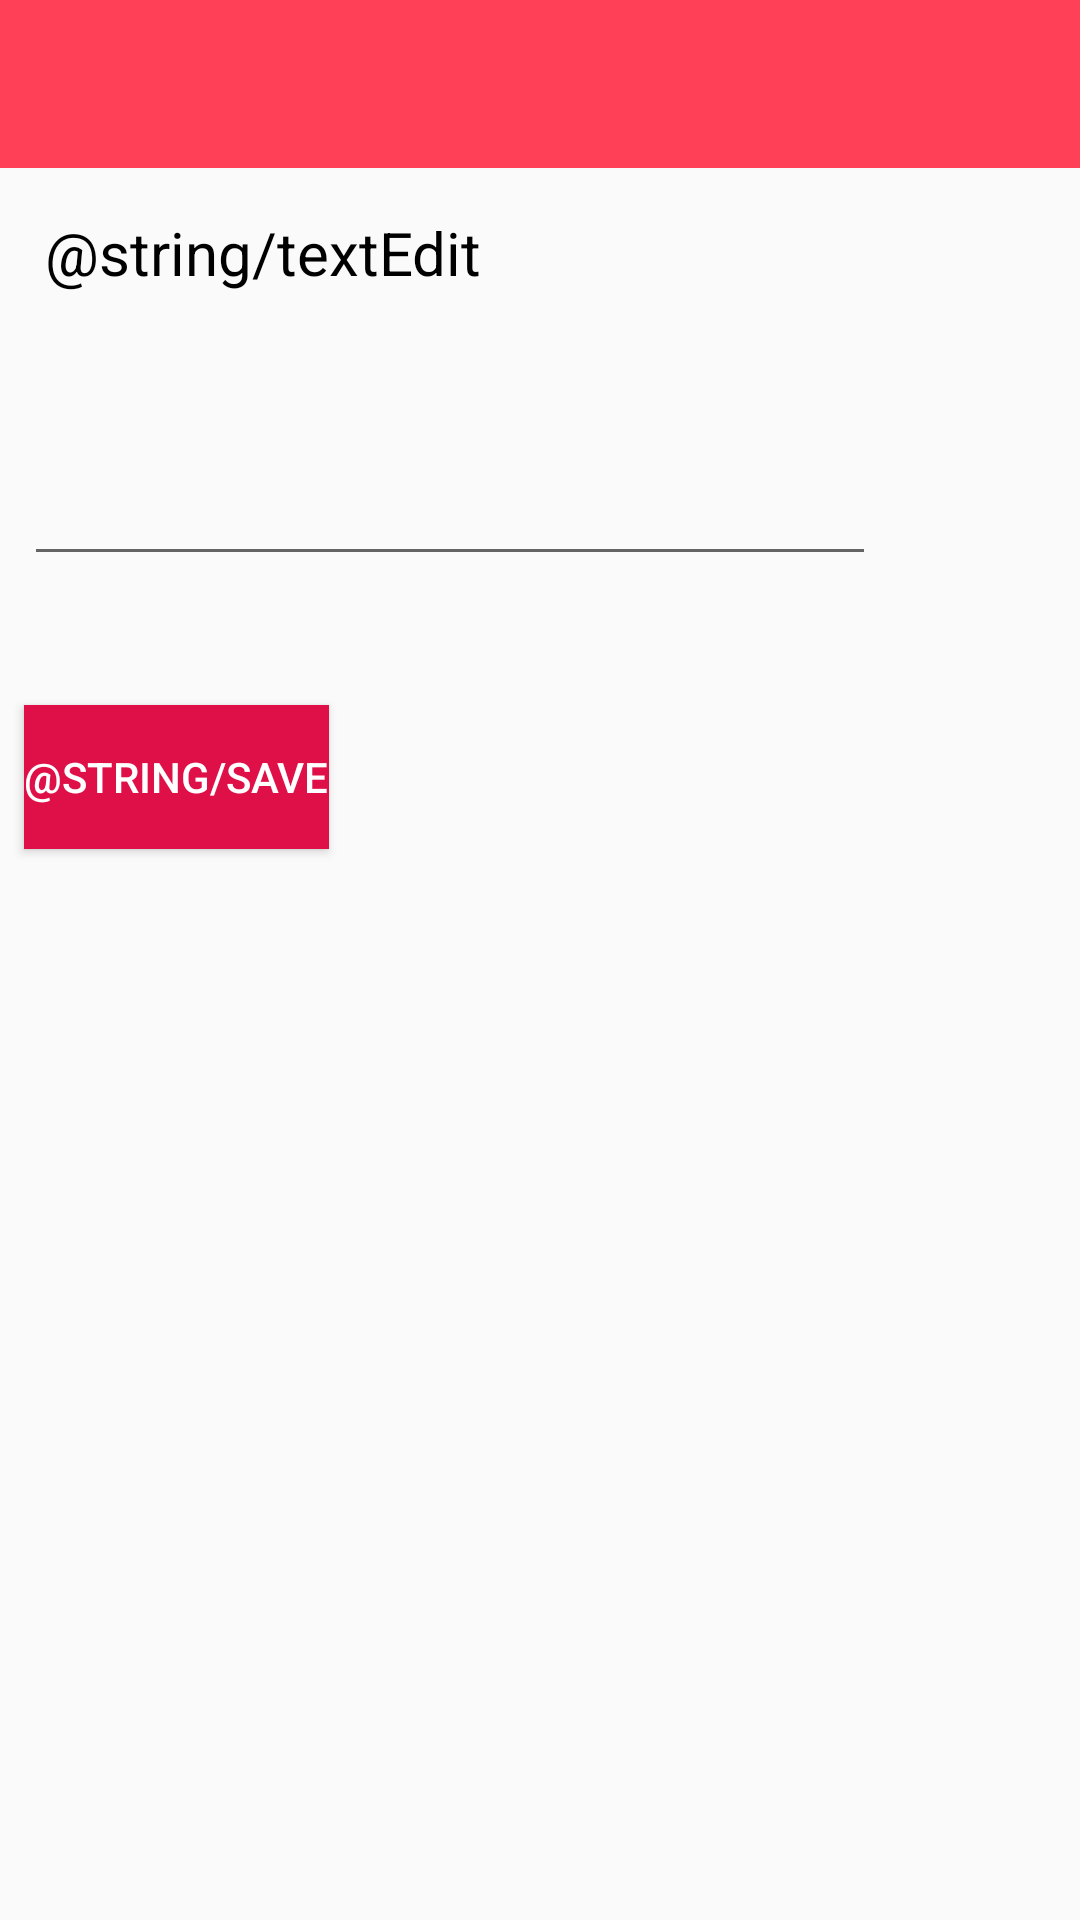

Android layout source for this screen:
<!-- AndroidManifest.xml: application theme AppTheme -->
<!-- res/layout/content_edit_item.xml -->
<?xml version="1.0" encoding="utf-8"?>
<android.support.constraint.ConstraintLayout xmlns:android="http://schemas.android.com/apk/res/android"
    xmlns:app="http://schemas.android.com/apk/res-auto"
    xmlns:tools="http://schemas.android.com/tools"
    android:layout_width="match_parent"
    android:layout_height="match_parent"
    tools:context=".EditItemActivity">
    <android.support.design.widget.AppBarLayout
        android:layout_width="match_parent"
        android:layout_height="wrap_content"
        android:theme="@style/AppTheme.AppBarOverlay">

        <android.support.v7.widget.Toolbar
            android:id="@+id/myToolbar"
            android:layout_width="match_parent"
            android:layout_height="?attr/actionBarSize"
            android:background="?attr/colorPrimary"
            app:popupTheme="@style/AppTheme.PopupOverlay" />

    </android.support.design.widget.AppBarLayout>

    <Button
        android:id="@+id/btnSaveItem"
        android:layout_width="wrap_content"
        android:layout_height="wrap_content"
        android:layout_marginBottom="8dp"
        android:layout_marginEnd="280dp"
        android:layout_marginLeft="8dp"
        android:layout_marginRight="280dp"
        android:layout_marginStart="8dp"
        android:layout_marginTop="8dp"
        android:background="#df1047"
        android:onClick="onSubmit"
        android:text="@string/save"
        android:textColor="#ffffff"
        app:layout_constraintBottom_toBottomOf="parent"
        app:layout_constraintEnd_toEndOf="parent"
        app:layout_constraintHorizontal_bias="0.0"
        app:layout_constraintStart_toStartOf="parent"
        app:layout_constraintTop_toTopOf="parent"
        app:layout_constraintVertical_bias="0.394"
        tools:ignore="MissingConstraints" />

    <EditText
        android:id="@+id/editText2"
        android:layout_width="284dp"
        android:layout_height="60dp"
        android:layout_marginBottom="448dp"
        android:layout_marginEnd="8dp"
        android:layout_marginLeft="8dp"
        android:layout_marginRight="8dp"
        android:layout_marginStart="8dp"
        android:ems="10"

        android:inputType="textMultiLine"
        app:layout_constraintBottom_toBottomOf="parent"
        app:layout_constraintEnd_toEndOf="parent"
        app:layout_constraintHorizontal_bias="0.0"
        app:layout_constraintStart_toStartOf="parent"
        app:layout_constraintTop_toBottomOf="@+id/textView" />

    <TextView
        android:id="@+id/textViewEdit"
        android:layout_width="wrap_content"
        android:layout_height="wrap_content"
        android:layout_marginBottom="19dp"
        android:layout_marginEnd="8dp"
        android:layout_marginLeft="8dp"
        android:layout_marginRight="8dp"
        android:layout_marginStart="8dp"
        android:textColor="#000000"
        android:layout_marginTop="55dp"
        android:text="@string/textEdit"
        android:textSize="20dp"
        app:layout_constraintBottom_toTopOf="@+id/editText2"
        app:layout_constraintEnd_toEndOf="parent"
        app:layout_constraintHorizontal_bias="0.036"
        app:layout_constraintStart_toStartOf="parent"
        app:layout_constraintTop_toTopOf="parent" />


</android.support.constraint.ConstraintLayout>
<!-- resources referenced by this layout -->
<resources>
  <style name="AppTheme.AppBarOverlay" parent="ThemeOverlay.AppCompat.Dark.ActionBar" />
  <style name="AppTheme.PopupOverlay" parent="ThemeOverlay.AppCompat.Light" />
  <style name="AppTheme" parent="Theme.AppCompat.Light">
          
          <item name="colorPrimary">@color/colorPrimary</item>
          <item name="colorPrimaryDark">@color/colorPrimaryDark</item>
          <item name="colorAccent">@color/colorAccent</item>
  
      </style>
  <color name="colorPrimary">#ff4056</color>
  <color name="colorPrimaryDark">#ef343d</color>
  <color name="colorAccent">#FF4081</color>
</resources>
